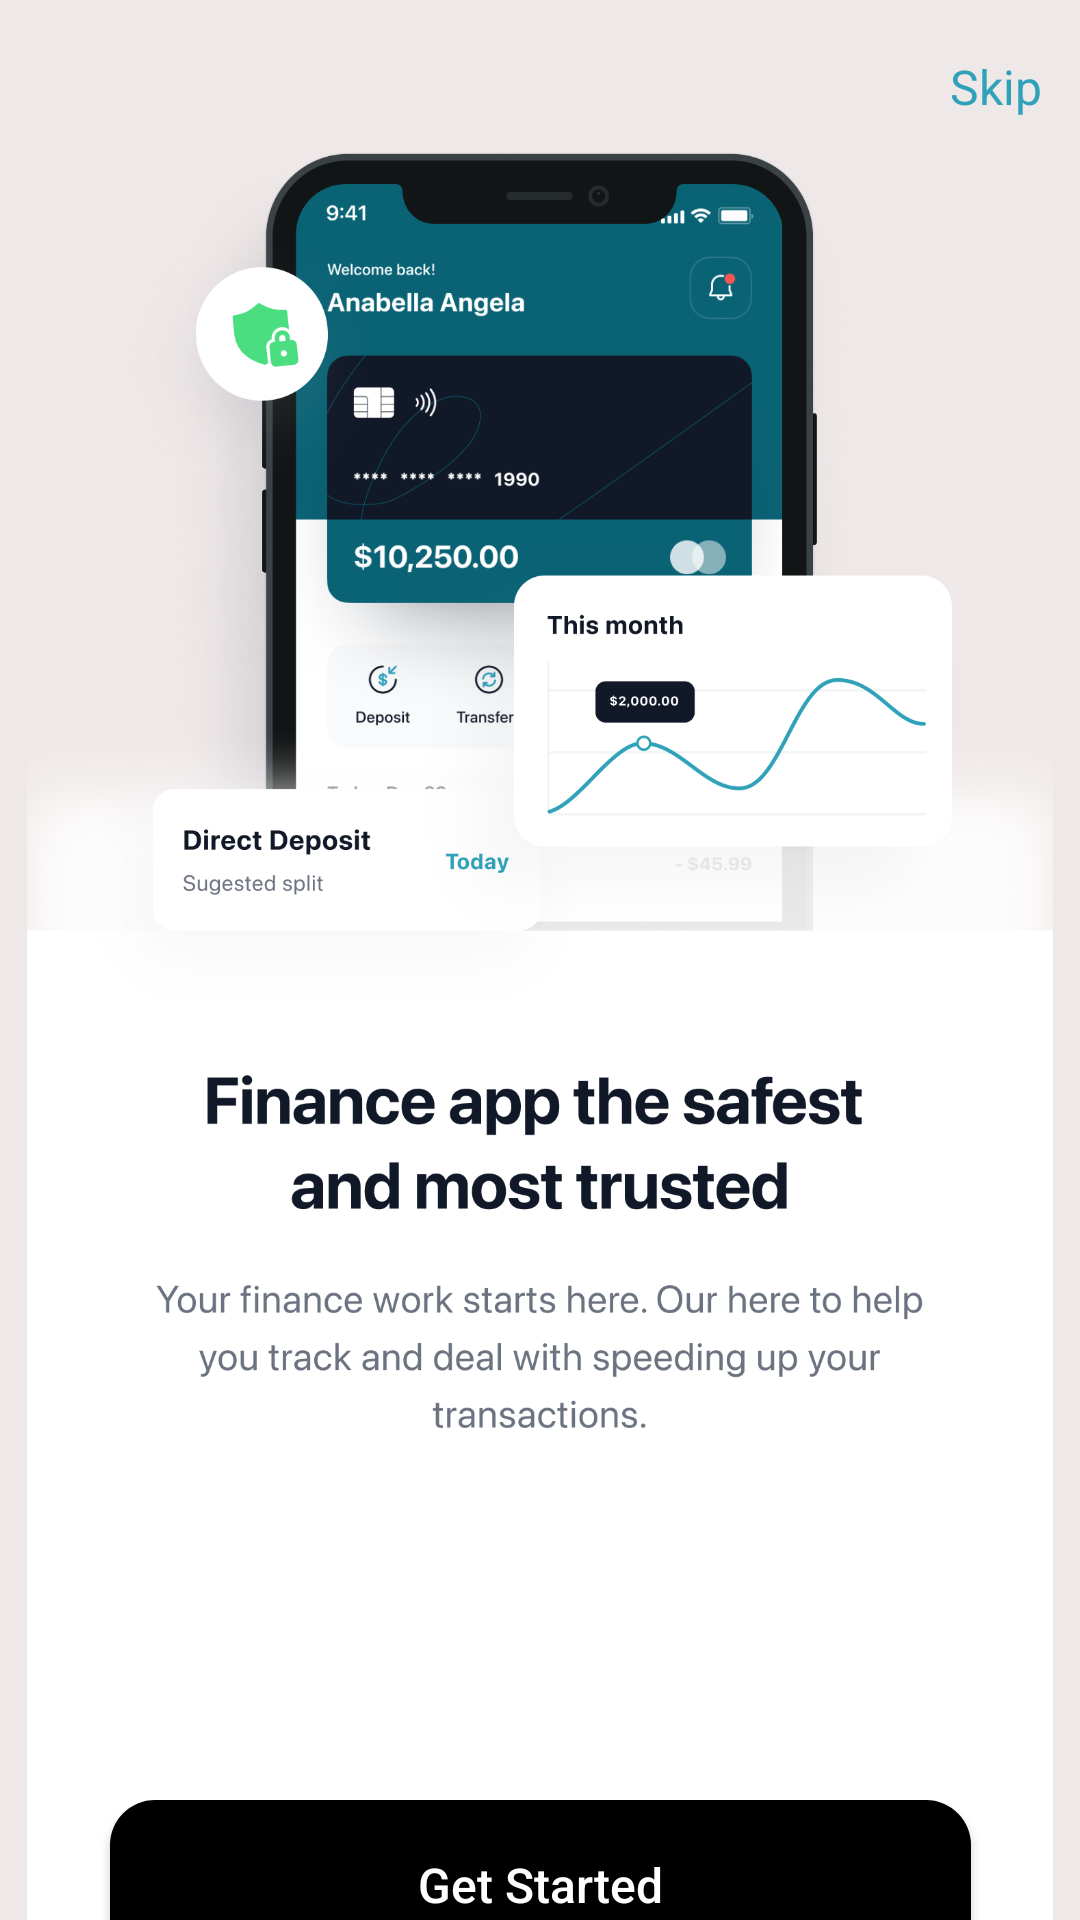

Write the Android layout XML for this screen, with the resource values it uses.
<!-- AndroidManifest.xml: application theme Theme.Fintech_Application -->
<!-- res/layout/fragment_onboard_screen_.xml -->
<?xml version="1.0" encoding="utf-8"?>
<androidx.constraintlayout.widget.ConstraintLayout xmlns:android="http://schemas.android.com/apk/res/android"
    xmlns:tools="http://schemas.android.com/tools"
    android:layout_width="match_parent"
    android:background="#EFE8E8"
    android:layout_height="match_parent"
    xmlns:app="http://schemas.android.com/apk/res-auto"
    tools:context=".Onboard_screen_Fragment">

    <ImageView
        android:id="@+id/black_background"
        android:layout_width="match_parent"
        android:layout_height="match_parent"
        android:paddingTop="50dp"
        android:contentDescription="@string/app_name"
        android:src="@drawable/content"
        app:layout_constraintEnd_toEndOf="parent"
        app:layout_constraintHorizontal_bias="0.0"
        app:layout_constraintStart_toStartOf="parent"
        app:layout_constraintTop_toTopOf="parent" />

    <Button
        android:id="@+id/button"
        android:layout_width="287dp"
        android:layout_height="56.75dp"
        android:layout_marginTop="600dp"
        android:background="@drawable/shape"
        android:text="Get Started"
        android:textAlignment="center"
        android:textAllCaps="false"
        android:textColor="@color/white"
        android:textSize="16sp"
        app:layout_constraintEnd_toEndOf="parent"
        app:layout_constraintStart_toStartOf="parent"
        app:layout_constraintTop_toTopOf="@+id/black_background" />

    <TextView
        android:id="@+id/textView3"
        android:layout_width="wrap_content"
        android:layout_height="wrap_content"
        android:layout_marginStart="200dp"
        android:layout_marginTop="18dp"
        android:text="@string/skip"
        android:textColor="#2FA2B9"
        android:textSize="16sp"
        app:layout_constraintEnd_toEndOf="parent"
        app:layout_constraintHorizontal_bias="0.901"
        app:layout_constraintStart_toStartOf="@id/black_background"
        app:layout_constraintTop_toTopOf="@id/black_background" />


</androidx.constraintlayout.widget.ConstraintLayout>
<!-- resources referenced by this layout -->
<resources>
  <!-- drawable content: png bitmap (drawable, 611620 bytes) -->
  <!-- drawable shape (drawable) -->
  <?xml version="1.0" encoding="utf-8"?>
  <shape xmlns:android="http://schemas.android.com/apk/res/android">
  <solid android:color="@color/black"/>
      <corners android:radius="15dp"/>
  
  
  </shape>
  <string name="app_name">Fintech_Application</string>
  <string name="skip">Skip</string>
  <style name="Theme.Fintech_Application" parent="Theme.AppCompat.DayNight.NoActionBar">
          
          <item name="colorPrimary">@color/purple_500</item>
          <item name="colorPrimaryVariant">@color/purple_700</item>
          <item name="colorOnPrimary">@color/white</item>
          
          <item name="colorSecondary">@color/teal_200</item>
          <item name="colorSecondaryVariant">@color/teal_700</item>
          <item name="colorOnSecondary">@color/black</item>
          
          <item name="android:statusBarColor">?attr/colorPrimaryVariant</item>
          
      </style>
  <!-- not gathered from this repository: default colours our renderer supplied (Android Studio template values) -->
  <color name="purple_500">#FF6200EE</color>
  <color name="purple_700">#FF3700B3</color>
  <color name="teal_200">#FF03DAC5</color>
  <color name="teal_700">#FF018786</color>
  <color name="black">#FF000000</color>
  <color name="white">#FFFFFFFF</color>
</resources>
